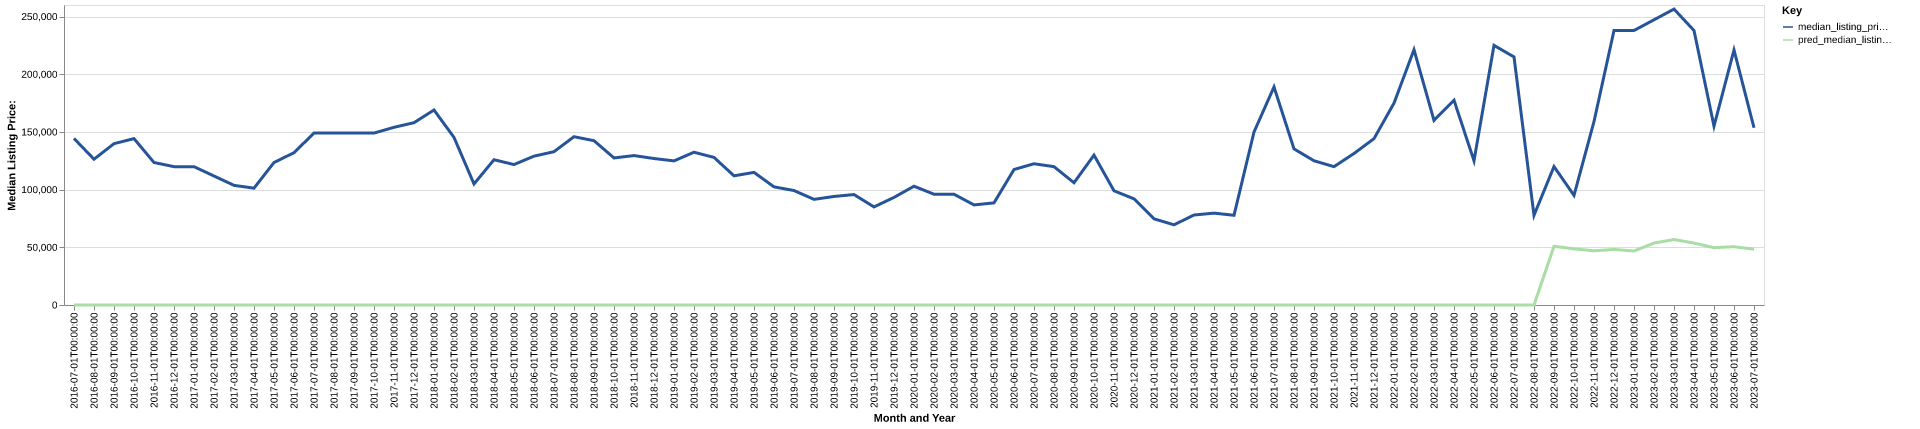

The file beside this chart, header and first rows:
date, time_idx, median_listing_price, thirty_year_interest_rate_five, month, county_name, active_listing_count, median_days_on_market, pred_median_listing_price, month_year
2016-07-01, 0, 144339, 3.72, 7, gilmer, wv, 4.0, 159.0, 0, Jul-2016
2016-08-01, 1, 126351, 3.73, 8, gilmer, wv, 6.0, 134.0, 0, Aug-2016
2016-09-01, 2, 139826, 3.66, 9, gilmer, wv, 6.0, 80.0, 0, Sep-2016
2016-10-01, 3, 144194, 3.64, 10, gilmer, wv, 5.0, 65.0, 0, Oct-2016
2016-11-01, 4, 123500, 3.66, 11, gilmer, wv, 5.0, 89.0, 0, Nov-2016
2016-12-01, 5, 119900, 3.48, 12, gilmer, wv, 5.0, 88.0, 0, Dec-2016
2017-01-01, 6, 119900, 3.45, 1, gilmer, wv, 5.0, 112.0, 0, Jan-2017
2017-02-01, 7, 111800, 3.5, 2, gilmer, wv, 8.0, 58.0, 0, Feb-2017
2017-03-01, 8, 103700, 3.52, 3, gilmer, wv, 8.0, 55.0, 0, Mar-2017
2017-04-01, 9, 101250, 4.03, 4, gilmer, wv, 8.0, 80.0, 0, Apr-2017
2017-05-01, 10, 123500, 4.32, 5, gilmer, wv, 6.0, 98.0, 0, May-2017
2017-06-01, 11, 132000, 4.2, 6, gilmer, wv, 6.0, 120.0, 0, Jun-2017
2017-07-01, 12, 149000, 4.19, 7, gilmer, wv, 5.0, 75.0, 0, Jul-2017
2017-08-01, 13, 149000, 4.3, 8, gilmer, wv, 5.0, 93.0, 0, Aug-2017
2017-09-01, 14, 149000, 4.1, 9, gilmer, wv, 5.0, 119.0, 0, Sep-2017
2017-10-01, 15, 149000, 4.05, 10, gilmer, wv, 6.0, 124.0, 0, Oct-2017
2017-11-01, 16, 154000, 3.94, 11, gilmer, wv, 5.0, 128.0, 0, Nov-2017
2017-12-01, 17, 158000, 4.03, 12, gilmer, wv, 6.0, 76.0, 0, Dec-2017
2018-01-01, 18, 169000, 3.93, 1, gilmer, wv, 7.0, 79.0, 0, Jan-2018
2018-02-01, 19, 145250, 3.83, 2, gilmer, wv, 8.0, 90.0, 0, Feb-2018
2018-03-01, 20, 104900, 3.94, 3, gilmer, wv, 9.0, 71.0, 0, Mar-2018
2018-04-01, 21, 125900, 3.95, 4, gilmer, wv, 11.0, 103.0, 0, Apr-2018
2018-05-01, 22, 121725, 3.99, 5, gilmer, wv, 11.0, 133.0, 0, May-2018
2018-06-01, 23, 129000, 4.15, 6, gilmer, wv, 15.0, 108.0, 0, Jun-2018
2018-07-01, 24, 132875, 4.4, 7, gilmer, wv, 13.0, 100.0, 0, Jul-2018
2018-08-01, 25, 145850, 4.46, 8, gilmer, wv, 11.0, 72.0, 0, Aug-2018
2018-09-01, 26, 142400, 4.58, 9, gilmer, wv, 16.0, 45.0, 0, Sep-2018
2018-10-01, 27, 127450, 4.66, 10, gilmer, wv, 16.0, 60.0, 0, Oct-2018
2018-11-01, 28, 129500, 4.62, 11, gilmer, wv, 13.0, 74.0, 0, Nov-2018
2018-12-01, 29, 126950, 4.54, 12, gilmer, wv, 16.0, 92.0, 0, Dec-2018
2019-01-01, 30, 124900, 4.6, 1, gilmer, wv, 13.0, 124.0, 0, Jan-2019
2019-02-01, 31, 132400, 4.72, 2, gilmer, wv, 12.0, 151.0, 0, Feb-2019
2019-03-01, 32, 127921, 4.9, 3, gilmer, wv, 11.0, 148.0, 0, Mar-2019
2019-04-01, 33, 111950, 4.94, 4, gilmer, wv, 10.0, 135.0, 0, Apr-2019
2019-05-01, 34, 114925, 4.75, 5, gilmer, wv, 12.0, 150.0, 0, May-2019
2019-06-01, 35, 102400, 4.51, 6, gilmer, wv, 12.0, 74.0, 0, Jun-2019
2019-07-01, 36, 99200, 4.41, 7, gilmer, wv, 14.0, 85.0, 0, Jul-2019
2019-08-01, 37, 91564, 4.41, 8, gilmer, wv, 14.0, 92.0, 0, Aug-2019
2019-09-01, 38, 94059, 4.2, 9, gilmer, wv, 14.0, 96.0, 0, Sep-2019
2019-10-01, 39, 95723, 4.14, 10, gilmer, wv, 13.0, 99.0, 0, Oct-2019
2019-11-01, 40, 85000, 3.84, 11, gilmer, wv, 12.0, 121.0, 0, Nov-2019
2019-12-01, 41, 93250, 3.81, 12, gilmer, wv, 12.0, 121.0, 0, Dec-2019
2020-01-01, 42, 102950, 3.75, 1, gilmer, wv, 9.0, 128.0, 0, Jan-2020
2020-02-01, 43, 96000, 3.73, 2, gilmer, wv, 11.0, 91.0, 0, Feb-2020
2020-03-01, 44, 96000, 3.78, 3, gilmer, wv, 15.0, 106.0, 0, Mar-2020
2020-04-01, 45, 86750, 3.75, 4, gilmer, wv, 13.0, 138.0, 0, Apr-2020
2020-05-01, 46, 88500, 3.74, 5, gilmer, wv, 14.0, 117.0, 0, May-2020
2020-06-01, 47, 117425, 3.72, 6, gilmer, wv, 13.0, 126.0, 0, Jun-2020
2020-07-01, 48, 122400, 3.49, 7, gilmer, wv, 12.0, 115.0, 0, Jul-2020
2020-08-01, 49, 119900, 3.65, 8, gilmer, wv, 13.0, 130.0, 0, Aug-2020
2020-09-01, 50, 105950, 3.33, 9, gilmer, wv, 14.0, 144.0, 0, Sep-2020
2020-10-01, 51, 129900, 3.28, 10, gilmer, wv, 11.0, 151.0, 0, Oct-2020
2020-11-01, 52, 98975, 3.21, 11, gilmer, wv, 10.0, 169.0, 0, Nov-2020
2020-12-01, 53, 92000, 3.07, 12, gilmer, wv, 6.0, 76.0, 0, Dec-2020
2021-01-01, 54, 74700, 2.99, 1, gilmer, wv, 6.0, 99.0, 0, Jan-2021
2021-02-01, 55, 69500, 2.93, 2, gilmer, wv, 7.0, 94.0, 0, Feb-2021
2021-03-01, 56, 78000, 2.88, 3, gilmer, wv, 6.0, 115.0, 0, Mar-2021
2021-04-01, 57, 79625, 2.84, 4, gilmer, wv, 6.0, 87.0, 0, Apr-2021
2021-05-01, 58, 77750, 2.71, 5, gilmer, wv, 6.0, 57.0, 0, May-2021
2021-06-01, 59, 149900, 2.79, 6, gilmer, wv, 6.0, 68.0, 0, Jun-2021
... 25 more rows
